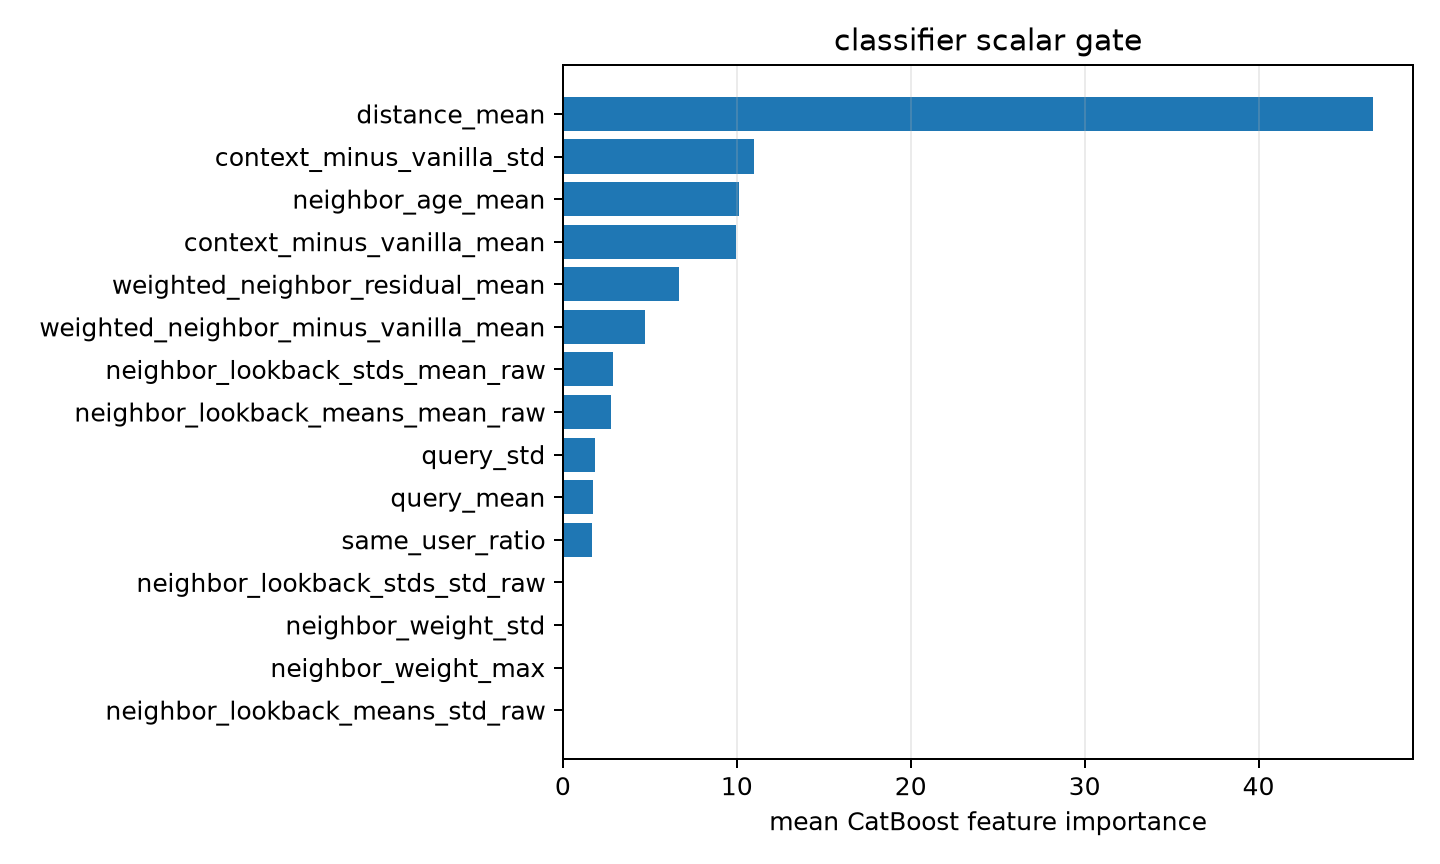

Values plotted in this chart, from the file beside it:
feature, importance
distance_mean, 46.55
context_minus_vanilla_std, 11.01
neighbor_age_mean, 10.15
context_minus_vanilla_mean, 9.946
weighted_neighbor_residual_mean, 6.681
weighted_neighbor_minus_vanilla_mean, 4.731
neighbor_lookback_stds_mean_raw, 2.903
neighbor_lookback_means_mean_raw, 2.785
query_std, 1.837
query_mean, 1.754
same_user_ratio, 1.656
neighbor_lookback_stds_std_raw, 0.0
neighbor_weight_std, 0.0
neighbor_weight_max, 0.0
neighbor_lookback_means_std_raw, 0.0
